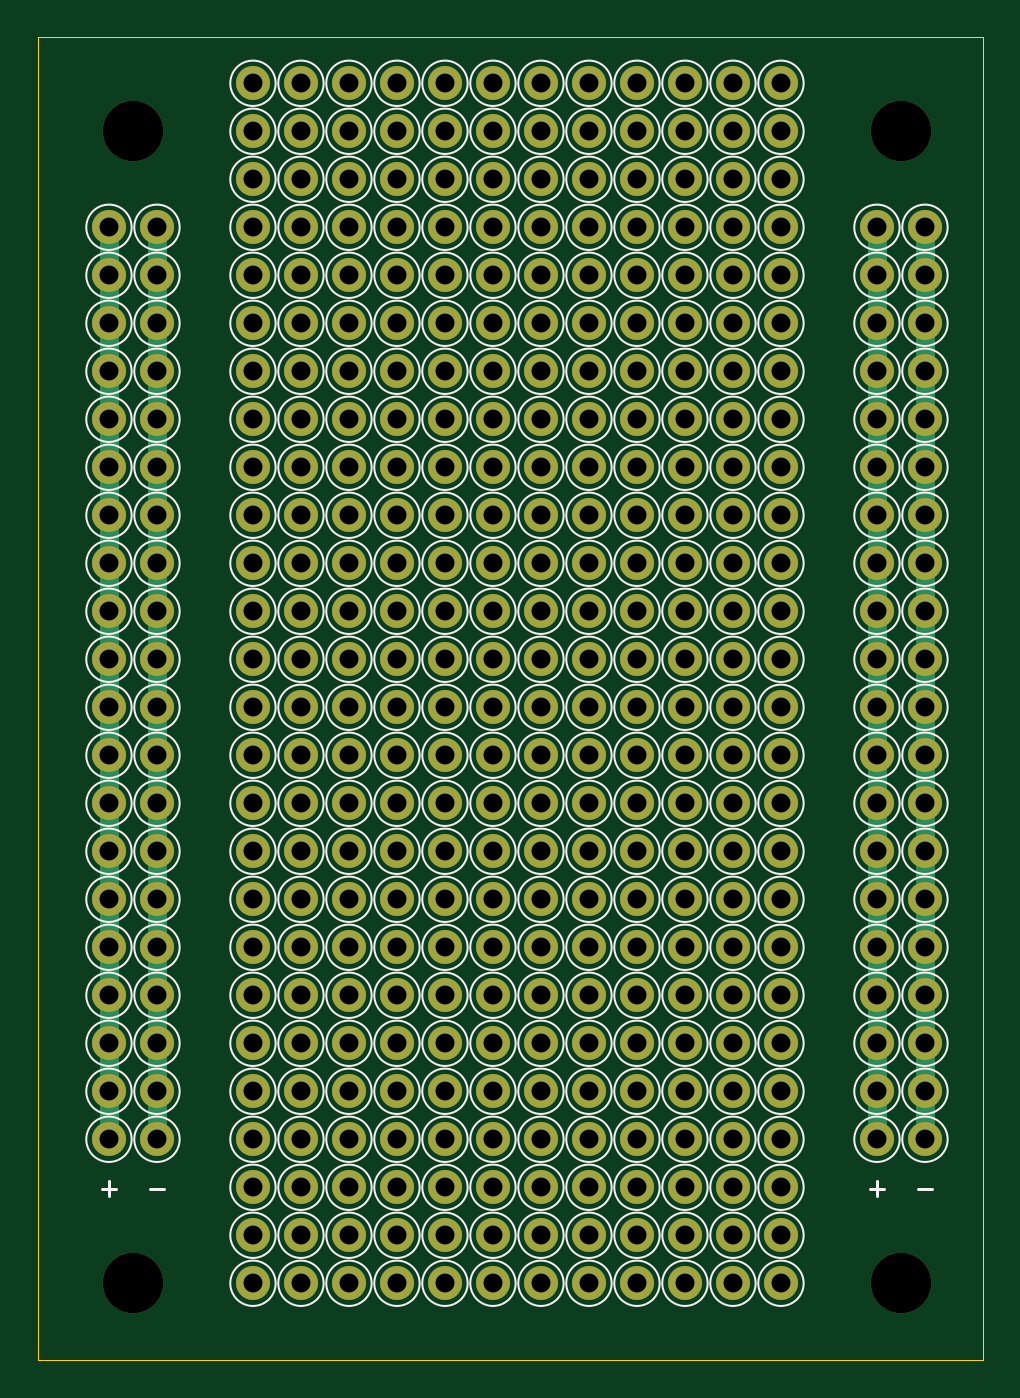
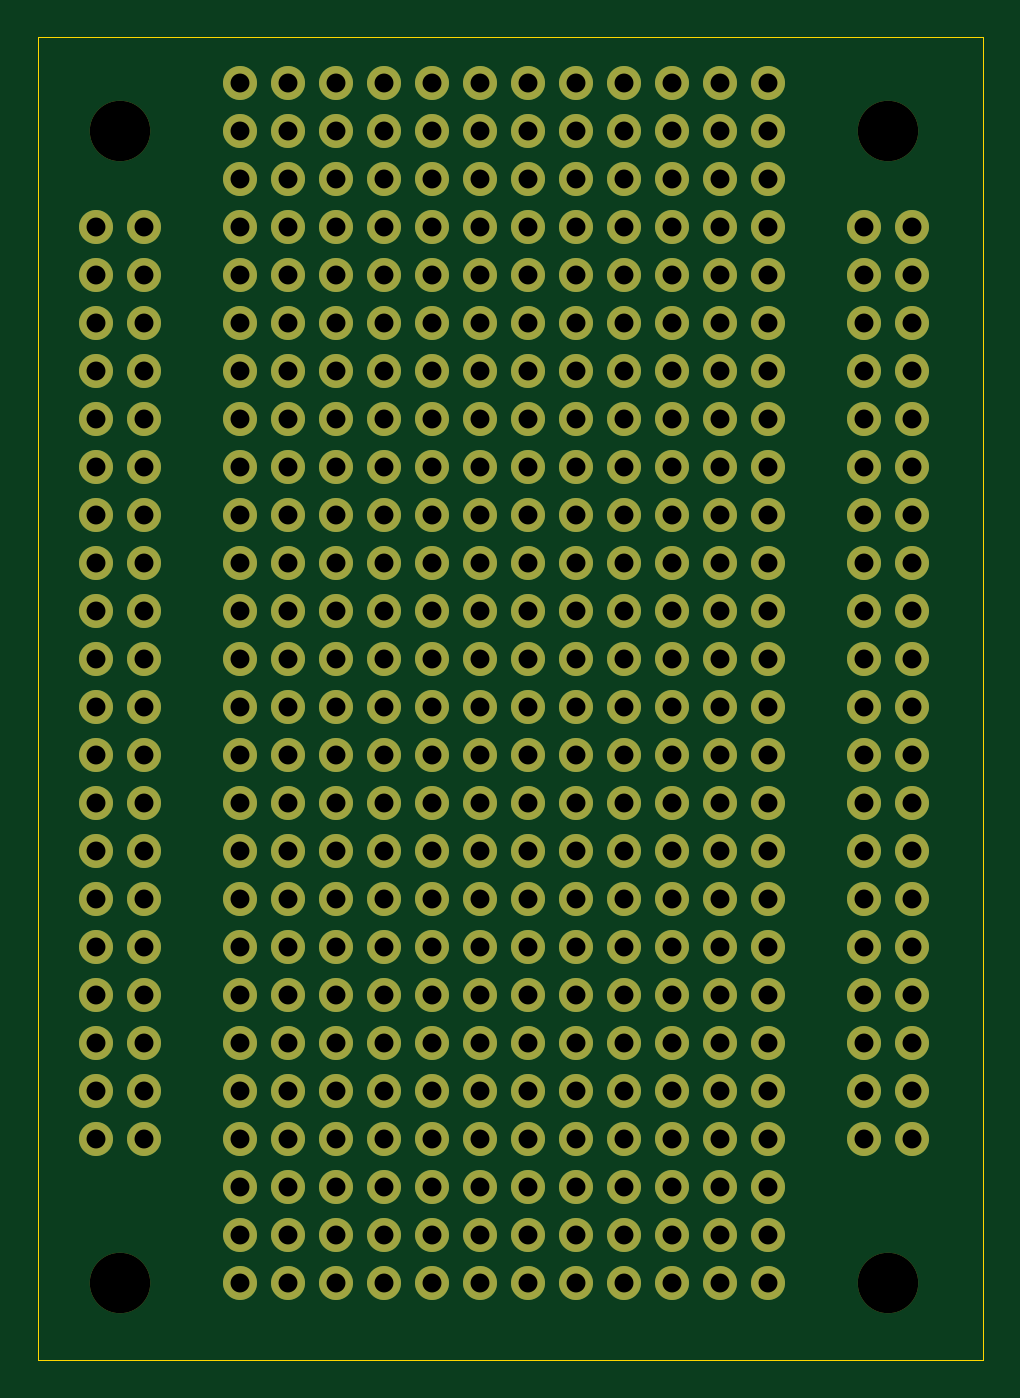
Circuit board: 11 layer files. Board 50.0 x 70.0 mm.
- bottom_copper: soldering-B_Cu.gbr (27928 bytes)
- bottom_mask: soldering-B_Mask.gbr (22649 bytes)
- paste: soldering-B_Paste.gbr (474 bytes)
- bottom_silk: soldering-B_SilkS.gbr (475 bytes)
- outline: soldering-Edge_Cuts.gbr (708 bytes)
- top_copper: soldering-F_Cu.gbr (28986 bytes)
- top_mask: soldering-F_Mask.gbr (22649 bytes)
- paste: soldering-F_Paste.gbr (474 bytes)
- top_silk: soldering-F_SilkS.gbr (31337 bytes)
- drill: soldering-NPTH.drl (397 bytes)
- drill: soldering-PTH.drl (5825 bytes)

=== bottom_copper: soldering-B_Cu.gbr (27928 bytes, source omitted) ===
=== bottom_mask: soldering-B_Mask.gbr (22649 bytes, source omitted) ===
=== paste: soldering-B_Paste.gbr ===
%TF.GenerationSoftware,KiCad,Pcbnew,(5.1.10-1-10_14)*%
%TF.CreationDate,2021-09-01T11:57:48-05:00*%
%TF.ProjectId,soldering,736f6c64-6572-4696-9e67-2e6b69636164,rev?*%
%TF.SameCoordinates,Original*%
%TF.FileFunction,Paste,Bot*%
%TF.FilePolarity,Positive*%
%FSLAX46Y46*%
G04 Gerber Fmt 4.6, Leading zero omitted, Abs format (unit mm)*
G04 Created by KiCad (PCBNEW (5.1.10-1-10_14)) date 2021-09-01 11:57:48*
%MOMM*%
%LPD*%
G01*
G04 APERTURE LIST*
G04 APERTURE END LIST*
M02*

=== bottom_silk: soldering-B_SilkS.gbr ===
%TF.GenerationSoftware,KiCad,Pcbnew,(5.1.10-1-10_14)*%
%TF.CreationDate,2021-09-01T11:57:48-05:00*%
%TF.ProjectId,soldering,736f6c64-6572-4696-9e67-2e6b69636164,rev?*%
%TF.SameCoordinates,Original*%
%TF.FileFunction,Legend,Bot*%
%TF.FilePolarity,Positive*%
%FSLAX46Y46*%
G04 Gerber Fmt 4.6, Leading zero omitted, Abs format (unit mm)*
G04 Created by KiCad (PCBNEW (5.1.10-1-10_14)) date 2021-09-01 11:57:48*
%MOMM*%
%LPD*%
G01*
G04 APERTURE LIST*
G04 APERTURE END LIST*
M02*

=== outline: soldering-Edge_Cuts.gbr ===
%TF.GenerationSoftware,KiCad,Pcbnew,(5.1.10-1-10_14)*%
%TF.CreationDate,2021-09-01T11:57:48-05:00*%
%TF.ProjectId,soldering,736f6c64-6572-4696-9e67-2e6b69636164,rev?*%
%TF.SameCoordinates,Original*%
%TF.FileFunction,Profile,NP*%
%FSLAX46Y46*%
G04 Gerber Fmt 4.6, Leading zero omitted, Abs format (unit mm)*
G04 Created by KiCad (PCBNEW (5.1.10-1-10_14)) date 2021-09-01 11:57:48*
%MOMM*%
%LPD*%
G01*
G04 APERTURE LIST*
%TA.AperFunction,Profile*%
%ADD10C,0.050000*%
%TD*%
G04 APERTURE END LIST*
D10*
X108000000Y-89000000D02*
X108000000Y-159000000D01*
X158000000Y-89000000D02*
X108000000Y-89000000D01*
X158000000Y-159000000D02*
X158000000Y-89000000D01*
X108000000Y-159000000D02*
X158000000Y-159000000D01*
M02*

=== top_copper: soldering-F_Cu.gbr (28986 bytes, source omitted) ===
=== top_mask: soldering-F_Mask.gbr (22649 bytes, source omitted) ===
=== paste: soldering-F_Paste.gbr ===
%TF.GenerationSoftware,KiCad,Pcbnew,(5.1.10-1-10_14)*%
%TF.CreationDate,2021-09-01T11:57:48-05:00*%
%TF.ProjectId,soldering,736f6c64-6572-4696-9e67-2e6b69636164,rev?*%
%TF.SameCoordinates,Original*%
%TF.FileFunction,Paste,Top*%
%TF.FilePolarity,Positive*%
%FSLAX46Y46*%
G04 Gerber Fmt 4.6, Leading zero omitted, Abs format (unit mm)*
G04 Created by KiCad (PCBNEW (5.1.10-1-10_14)) date 2021-09-01 11:57:48*
%MOMM*%
%LPD*%
G01*
G04 APERTURE LIST*
G04 APERTURE END LIST*
M02*

=== top_silk: soldering-F_SilkS.gbr (31337 bytes, source omitted) ===
=== drill: soldering-NPTH.drl ===
M48
; DRILL file {KiCad (5.1.10-1-10_14)} date Wednesday, September 01, 2021 at 11:57:36 AM
; FORMAT={2:4/ absolute / inch / suppress leading zeros}
; #@! TF.CreationDate,2021-09-01T11:57:36-05:00
; #@! TF.GenerationSoftware,Kicad,Pcbnew,(5.1.10-1-10_14)
; #@! TF.FileFunction,NonPlated,1,2,NPTH
FMAT,2
INCH,TZ
T1C0.1260
%
G90
G05
T1
X44500Y-37000
X44500Y-61000
X60500Y-37000
X60500Y-61000
T0
M30

=== drill: soldering-PTH.drl ===
M48
; DRILL file {KiCad (5.1.10-1-10_14)} date Wednesday, September 01, 2021 at 11:57:36 AM
; FORMAT={2:4/ absolute / inch / suppress leading zeros}
; #@! TF.CreationDate,2021-09-01T11:57:36-05:00
; #@! TF.GenerationSoftware,Kicad,Pcbnew,(5.1.10-1-10_14)
; #@! TF.FileFunction,Plated,1,2,PTH
FMAT,2
INCH,TZ
T1C0.0394
%
G90
G05
T1
X44000Y-39000
X44000Y-40000
X44000Y-41000
X44000Y-42000
X44000Y-43000
X44000Y-44000
X44000Y-45000
X44000Y-46000
X44000Y-47000
X44000Y-48000
X44000Y-49000
X44000Y-50000
X44000Y-51000
X44000Y-52000
X44000Y-53000
X44000Y-54000
X44000Y-55000
X44000Y-56000
X44000Y-57000
X44000Y-58000
X45000Y-39000
X45000Y-40000
X45000Y-41000
X45000Y-42000
X45000Y-43000
X45000Y-44000
X45000Y-45000
X45000Y-46000
X45000Y-47000
X45000Y-48000
X45000Y-49000
X45000Y-50000
X45000Y-51000
X45000Y-52000
X45000Y-53000
X45000Y-54000
X45000Y-55000
X45000Y-56000
X45000Y-57000
X45000Y-58000
X47000Y-36000
X47000Y-37000
X47000Y-38000
X47000Y-39000
X47000Y-40000
X47000Y-41000
X47000Y-42000
X47000Y-43000
X47000Y-44000
X47000Y-45000
X47000Y-46000
X47000Y-47000
X47000Y-48000
X47000Y-49000
X47000Y-50000
X47000Y-51000
X47000Y-52000
X47000Y-53000
X47000Y-54000
X47000Y-55000
X47000Y-56000
X47000Y-57000
X47000Y-58000
X47000Y-59000
X47000Y-60000
X47000Y-61000
X48000Y-36000
X48000Y-37000
X48000Y-38000
X48000Y-39000
X48000Y-40000
X48000Y-41000
X48000Y-42000
X48000Y-43000
X48000Y-44000
X48000Y-45000
X48000Y-46000
X48000Y-47000
X48000Y-48000
X48000Y-49000
X48000Y-50000
X48000Y-51000
X48000Y-52000
X48000Y-53000
X48000Y-54000
X48000Y-55000
X48000Y-56000
X48000Y-57000
X48000Y-58000
X48000Y-59000
X48000Y-60000
X48000Y-61000
X49000Y-36000
X49000Y-37000
X49000Y-38000
X49000Y-39000
X49000Y-40000
X49000Y-41000
X49000Y-42000
X49000Y-43000
X49000Y-44000
X49000Y-45000
X49000Y-46000
X49000Y-47000
X49000Y-48000
X49000Y-49000
X49000Y-50000
X49000Y-51000
X49000Y-52000
X49000Y-53000
X49000Y-54000
X49000Y-55000
X49000Y-56000
X49000Y-57000
X49000Y-58000
X49000Y-59000
X49000Y-60000
X49000Y-61000
X50000Y-36000
X50000Y-37000
X50000Y-38000
X50000Y-39000
X50000Y-40000
X50000Y-41000
X50000Y-42000
X50000Y-43000
X50000Y-44000
X50000Y-45000
X50000Y-46000
X50000Y-47000
X50000Y-48000
X50000Y-49000
X50000Y-50000
X50000Y-51000
X50000Y-52000
X50000Y-53000
X50000Y-54000
X50000Y-55000
X50000Y-56000
X50000Y-57000
X50000Y-58000
X50000Y-59000
X50000Y-60000
X50000Y-61000
X51000Y-36000
X51000Y-37000
X51000Y-38000
X51000Y-39000
X51000Y-40000
X51000Y-41000
X51000Y-42000
X51000Y-43000
X51000Y-44000
X51000Y-45000
X51000Y-46000
X51000Y-47000
X51000Y-48000
X51000Y-49000
X51000Y-50000
X51000Y-51000
X51000Y-52000
X51000Y-53000
X51000Y-54000
X51000Y-55000
X51000Y-56000
X51000Y-57000
X51000Y-58000
X51000Y-59000
X51000Y-60000
X51000Y-61000
X52000Y-36000
X52000Y-37000
X52000Y-38000
X52000Y-39000
X52000Y-40000
X52000Y-41000
X52000Y-42000
X52000Y-43000
X52000Y-44000
X52000Y-45000
X52000Y-46000
X52000Y-47000
X52000Y-48000
X52000Y-49000
X52000Y-50000
X52000Y-51000
X52000Y-52000
X52000Y-53000
X52000Y-54000
X52000Y-55000
X52000Y-56000
X52000Y-57000
X52000Y-58000
X52000Y-59000
X52000Y-60000
X52000Y-61000
X53000Y-36000
X53000Y-37000
X53000Y-38000
X53000Y-39000
X53000Y-40000
X53000Y-41000
X53000Y-42000
X53000Y-43000
X53000Y-44000
X53000Y-45000
X53000Y-46000
X53000Y-47000
X53000Y-48000
X53000Y-49000
X53000Y-50000
X53000Y-51000
X53000Y-52000
X53000Y-53000
X53000Y-54000
X53000Y-55000
X53000Y-56000
X53000Y-57000
X53000Y-58000
X53000Y-59000
X53000Y-60000
X53000Y-61000
X54000Y-36000
X54000Y-37000
X54000Y-38000
X54000Y-39000
X54000Y-40000
X54000Y-41000
X54000Y-42000
X54000Y-43000
X54000Y-44000
X54000Y-45000
X54000Y-46000
X54000Y-47000
X54000Y-48000
X54000Y-49000
X54000Y-50000
X54000Y-51000
X54000Y-52000
X54000Y-53000
X54000Y-54000
X54000Y-55000
X54000Y-56000
X54000Y-57000
X54000Y-58000
X54000Y-59000
X54000Y-60000
X54000Y-61000
X55000Y-36000
X55000Y-37000
X55000Y-38000
X55000Y-39000
X55000Y-40000
X55000Y-41000
X55000Y-42000
X55000Y-43000
X55000Y-44000
X55000Y-45000
X55000Y-46000
X55000Y-47000
X55000Y-48000
X55000Y-49000
X55000Y-50000
X55000Y-51000
X55000Y-52000
X55000Y-53000
X55000Y-54000
X55000Y-55000
X55000Y-56000
X55000Y-57000
X55000Y-58000
X55000Y-59000
X55000Y-60000
X55000Y-61000
X56000Y-36000
X56000Y-37000
X56000Y-38000
X56000Y-39000
X56000Y-40000
X56000Y-41000
X56000Y-42000
X56000Y-43000
X56000Y-44000
X56000Y-45000
X56000Y-46000
X56000Y-47000
X56000Y-48000
X56000Y-49000
X56000Y-50000
X56000Y-51000
X56000Y-52000
X56000Y-53000
X56000Y-54000
X56000Y-55000
X56000Y-56000
X56000Y-57000
X56000Y-58000
X56000Y-59000
X56000Y-60000
X56000Y-61000
X57000Y-36000
X57000Y-37000
X57000Y-38000
X57000Y-39000
X57000Y-40000
X57000Y-41000
X57000Y-42000
X57000Y-43000
X57000Y-44000
X57000Y-45000
X57000Y-46000
X57000Y-47000
X57000Y-48000
X57000Y-49000
X57000Y-50000
X57000Y-51000
X57000Y-52000
X57000Y-53000
X57000Y-54000
X57000Y-55000
X57000Y-56000
X57000Y-57000
X57000Y-58000
X57000Y-59000
X57000Y-60000
X57000Y-61000
X58000Y-36000
X58000Y-37000
X58000Y-38000
X58000Y-39000
X58000Y-40000
X58000Y-41000
X58000Y-42000
X58000Y-43000
X58000Y-44000
X58000Y-45000
X58000Y-46000
X58000Y-47000
X58000Y-48000
X58000Y-49000
X58000Y-50000
X58000Y-51000
X58000Y-52000
X58000Y-53000
X58000Y-54000
X58000Y-55000
X58000Y-56000
X58000Y-57000
X58000Y-58000
X58000Y-59000
X58000Y-60000
X58000Y-61000
X60000Y-39000
X60000Y-40000
X60000Y-41000
X60000Y-42000
X60000Y-43000
X60000Y-44000
X60000Y-45000
X60000Y-46000
X60000Y-47000
X60000Y-48000
X60000Y-49000
X60000Y-50000
X60000Y-51000
X60000Y-52000
X60000Y-53000
X60000Y-54000
X60000Y-55000
X60000Y-56000
X60000Y-57000
X60000Y-58000
X61000Y-39000
X61000Y-40000
X61000Y-41000
X61000Y-42000
X61000Y-43000
X61000Y-44000
X61000Y-45000
X61000Y-46000
X61000Y-47000
X61000Y-48000
X61000Y-49000
X61000Y-50000
X61000Y-51000
X61000Y-52000
X61000Y-53000
X61000Y-54000
X61000Y-55000
X61000Y-56000
X61000Y-57000
X61000Y-58000
T0
M30

